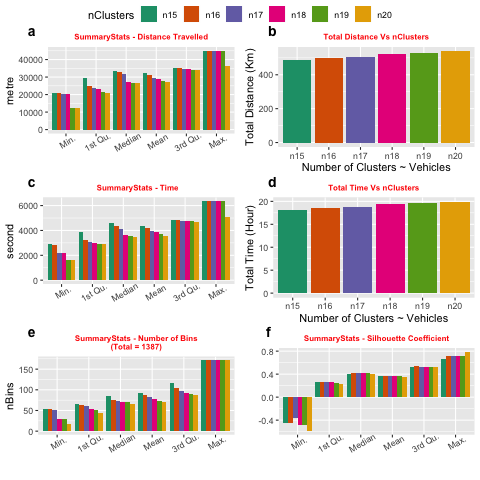

The table this chart was drawn from, first rows:
nClusters	Min.	X1st.Qu.	Median	Mean	X3rd.Qu.	Max.	total	type
n15	20896	29478	33401	32537	35224	45096	488.1	distance
n16	20896	24621	33096	31183	35181	45096	498.9	distance
n17	20605	23914	31949	29728	34552	45096	505.4	distance
n18	20605	23223	26910	29021	34416	45096	522.4	distance
n19	12312	21446	26815	27759	34280	45096	527.4	distance
n20	12312	21034	26800	26948	34144	36312	539	distance
n15	2886	3882	4637	4370	4844	6351	18.21	time
n16	2845	3198	4329	4179	4819	6351	18.57	time
n17	2158	3106	4095	3983	4794	6351	18.81	time
n18	2158	3003	3604	3878	4760	6351	19.39	time
n19	1648	2927	3540	3704	4726	6351	19.55	time
n20	1648	2876	3481	3581	4692	5084	19.89	time
n15	53	66	85	92.47	116	172	1387	nBins
n16	53	62.25	76	86.69	104.8	172	1387	nBins
n17	50	60	73	81.59	96	172	1387	nBins
n18	29	54.75	71.5	77.06	93.25	172	1387	nBins
n19	29	51.5	70	73	90.5	172	1387	nBins
n20	18	45	66	69.35	87.75	172	1387	nBins
